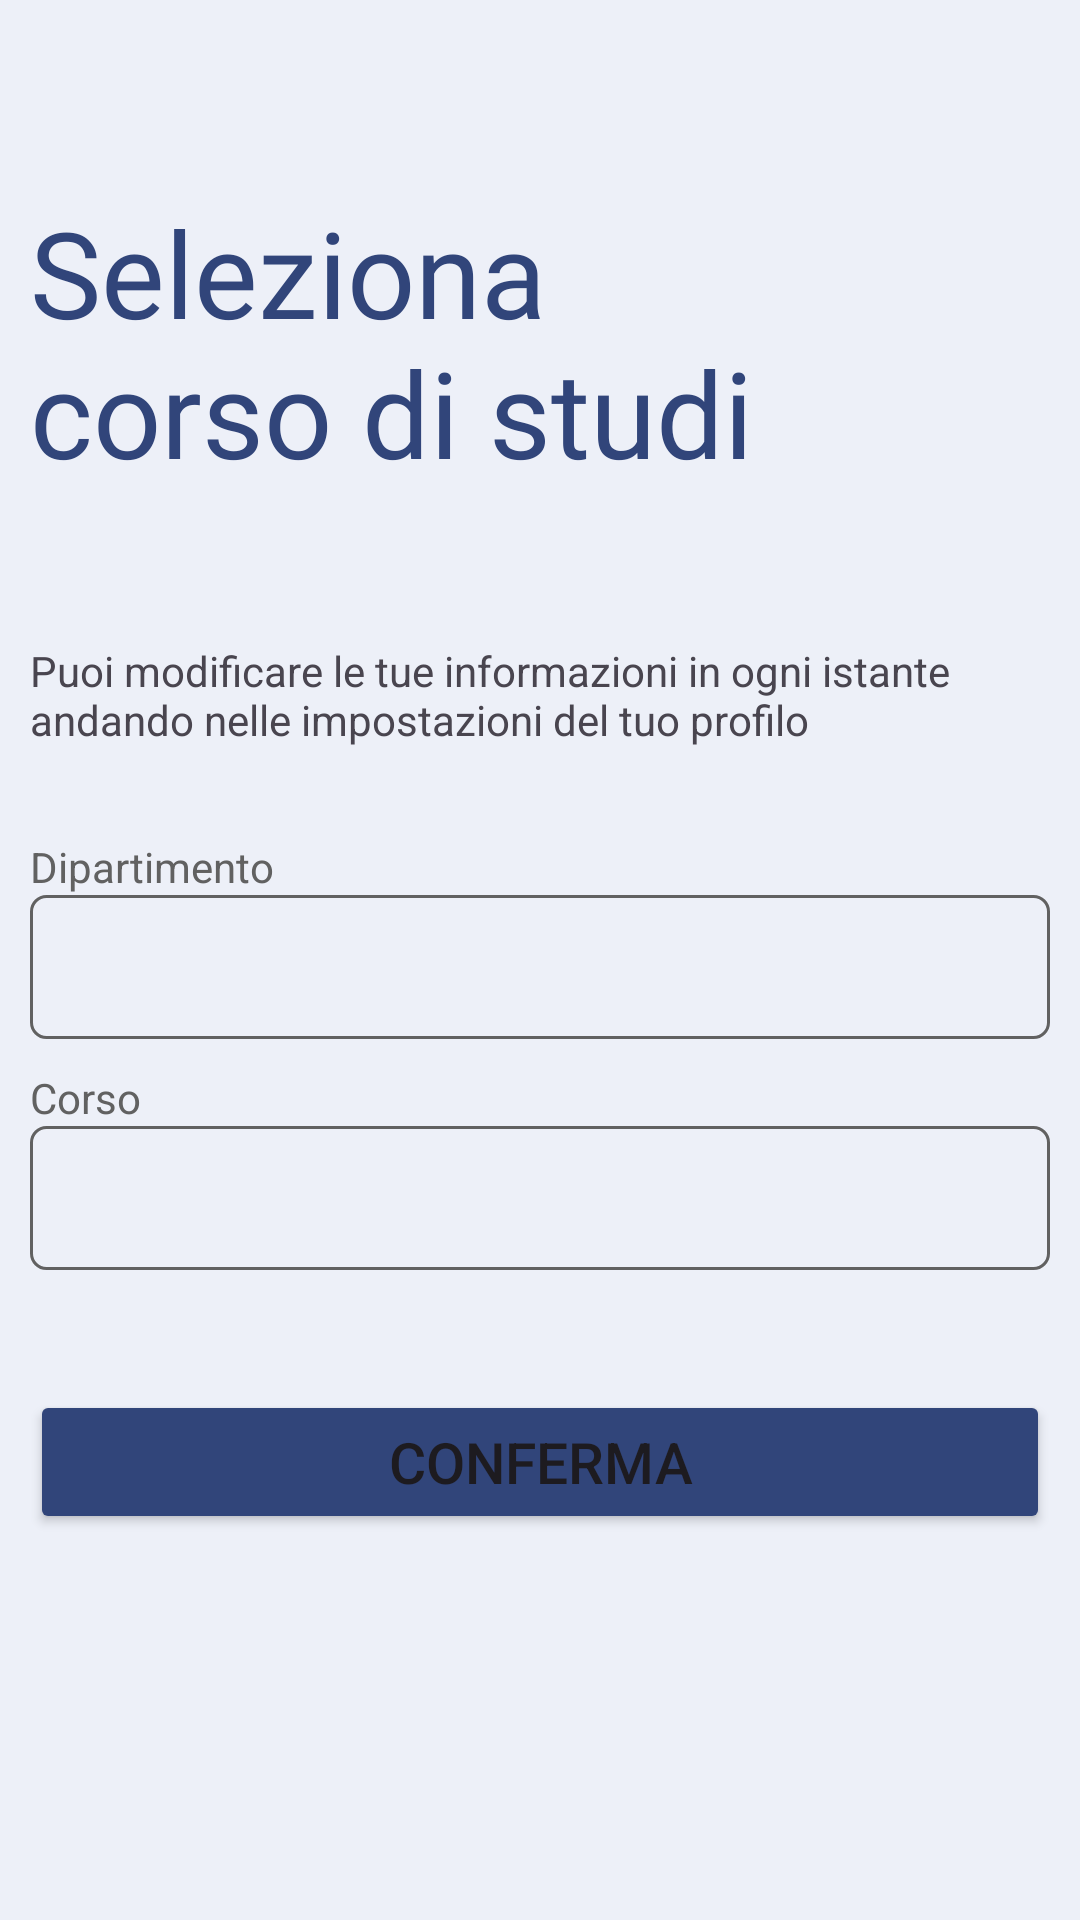

Write the Android layout XML for this screen, with the resource values it uses.
<!-- AndroidManifest.xml: application theme Theme.LaureApp -->
<!-- res/layout/activity_primo_accesso_login.xml -->
<?xml version="1.0" encoding="utf-8"?>
<LinearLayout xmlns:android="http://schemas.android.com/apk/res/android"
    xmlns:app="http://schemas.android.com/apk/res-auto"
    xmlns:tools="http://schemas.android.com/tools"
    android:layout_width="match_parent"
    android:layout_height="match_parent"
    android:orientation="vertical"
    tools:context=".ActivityPrimoAccessoLogin">

    <androidx.appcompat.widget.Toolbar
        android:id="@+id/tlb_corso_stud"
        android:layout_width="match_parent"
        android:layout_height="wrap_content"
        app:title=" "/>

    <TextView
        android:id="@+id/txt_seleziona_corso_per_studente"
        android:layout_width="wrap_content"
        android:layout_height="wrap_content"
        android:textSize="40sp"
        android:layout_marginStart="@dimen/margine_bordi_laterali"
        android:fontFamily="@font/roboto_bold"
        android:textColor="@color/coloreTestoPrimario"
        android:text="@string/seleziona_corso_di_studi"/>

    <LinearLayout
        android:id="@+id/contenitore1"
        android:layout_width="wrap_content"
        android:layout_height="wrap_content"
        android:layout_marginStart="@dimen/margine_bordi_laterali"
        android:layout_marginEnd="@dimen/margine_bordi_laterali"
        android:layout_marginTop="50dp"
        android:orientation="vertical">

        <TextView
            android:id="@+id/txt_messaggio"
            android:layout_width="wrap_content"
            android:layout_height="wrap_content"
            android:text="@string/messaggio_primo_accesso_studente"
            />

        <TextView
            android:layout_width="wrap_content"
            android:layout_height="wrap_content"
            android:layout_marginTop="30dp"
            android:text="@string/dipartimento"
            android:textColor="#616161"
            />

        <Spinner
            android:id="@+id/spinner1"
            android:layout_width="match_parent"
            android:layout_height="48sp"
            android:background="@drawable/rettangolo_spinner"
            android:spinnerMode="dialog"/>

        <TextView
            android:layout_width="wrap_content"
            android:layout_height="wrap_content"
            android:layout_marginTop="10dp"
            android:text="@string/corso"
            android:textColor="#616161"
            />

        <Spinner
            android:id="@+id/spinner2"
            android:layout_width="match_parent"
            android:layout_height="48sp"
            android:background="@drawable/rettangolo_spinner"
            android:spinnerMode="dialog"/>

        <TextView
            android:id="@+id/txt_insegnamento"
            android:layout_width="wrap_content"
            android:layout_height="wrap_content"
            android:layout_marginTop="10dp"
            android:text="@string/insegnamento"
            android:visibility="gone"
            android:textColor="#616161"
            />

        <Spinner
            android:id="@+id/spinner3"
            android:layout_width="match_parent"
            android:layout_height="48sp"
            android:background="@drawable/rettangolo_spinner"
            android:visibility="gone"
            android:spinnerMode="dialog"/>



    </LinearLayout>

    <Button
        android:id="@+id/btn_conferma"
        android:layout_width="match_parent"
        android:layout_height="wrap_content"
        android:layout_marginStart="@dimen/margine_bordi_laterali"
        android:layout_marginEnd="@dimen/margine_bordi_laterali"
        android:backgroundTint="@color/richiamo_azione"
        android:text="@string/conferma"
        android:textSize="19sp"
        android:layout_marginTop="40dp"/>


</LinearLayout>
<!-- resources referenced by this layout -->
<resources>
  <color name="coloreTestoPrimario">#31457A</color>
  <color name="richiamo_azione">#31457A</color>
  <dimen name="margine_bordi_laterali">10dp</dimen>
  <!-- drawable rettangolo_spinner (drawable) -->
  <?xml version="1.0" encoding="utf-8"?>
  <layer-list xmlns:android="http://schemas.android.com/apk/res/android">
  
      <item android:drawable="@drawable/contorno_spinner"
         />
  
    
  
  </layer-list>
  <string name="conferma">Conferma</string>
  <string name="corso">Corso</string>
  <string name="dipartimento">Dipartimento</string>
  <string name="insegnamento">Insegnamento</string>
  <string name="messaggio_primo_accesso_studente">Puoi modificare le tue informazioni in ogni istante andando nelle impostazioni del tuo profilo</string>
  <string name="seleziona_corso_di_studi">Seleziona\ncorso di studi</string>
  <style name="Theme.LaureApp" parent="Base.Theme.LaureApp" />
  <!-- drawable contorno_spinner (drawable) -->
  <?xml version="1.0" encoding="utf-8"?>
  <shape xmlns:android="http://schemas.android.com/apk/res/android"
      android:shape="rectangle">
  
      <size
          android:width="50dp"
          android:height="27dp"/>
  
      <stroke
          android:width="1dp"
          android:color="#616161"/>
  
      <corners
          android:radius="5dp"/>
  
  </shape>
  <style name="Base.Theme.LaureApp" parent="Theme.Material3.DayNight.NoActionBar">
          <item name="colorPrimary">@color/richiamo_azione</item>
          <item name="colorPrimaryDark">@color/background</item>
          <item name="colorAccent">#000000</item>
  
          
          
          
          
          
  
          <item name="android:colorBackground">@color/background</item> 
          <item name="android:colorAccent">@color/richiamo_azione</item> 
      </style>
  <color name="background">#EDF0F8</color>
</resources>
